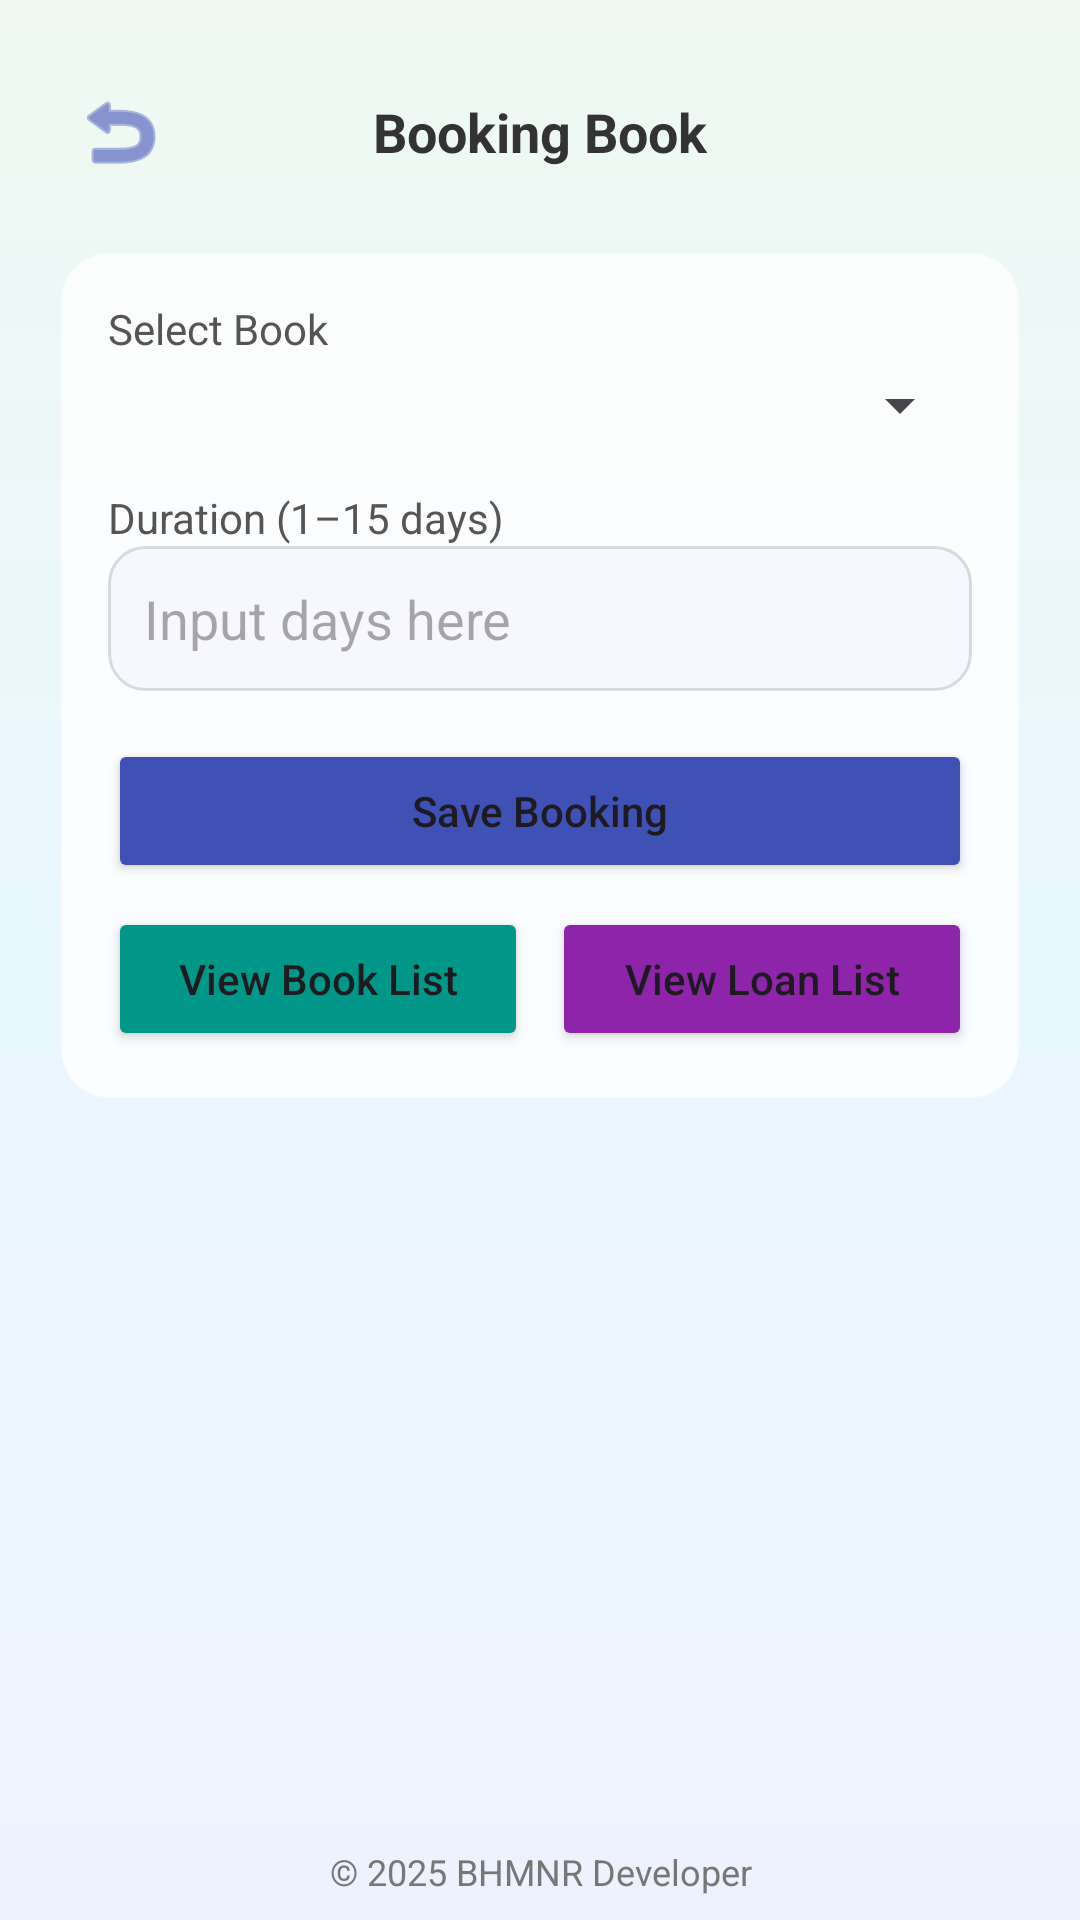

Here is an Android app screen rendered from its layout file. Give the layout XML and the strings, colors and styles it references.
<!-- AndroidManifest.xml: application theme Theme.LibraryBookingApp -->
<!-- res/layout/activity_borrow.xml -->
<?xml version="1.0" encoding="utf-8"?>
<LinearLayout xmlns:android="http://schemas.android.com/apk/res/android"
    xmlns:app="http://schemas.android.com/apk/res-auto"
    android:layout_width="match_parent"
    android:layout_height="match_parent"
    android:orientation="vertical"
    android:background="@drawable/bg_soft_gradient">

    <ScrollView
        android:layout_width="match_parent"
        android:layout_height="0dp"
        android:layout_weight="1">

        <LinearLayout
            android:layout_width="match_parent"
            android:layout_height="wrap_content"
            android:orientation="vertical"
            android:padding="20dp">

            
            <RelativeLayout
                android:layout_width="match_parent"
                android:layout_height="wrap_content"
                android:paddingTop="4dp"
                android:paddingBottom="4dp">

                <ImageButton
                    android:id="@+id/btnBackBorrow"
                    android:layout_width="40dp"
                    android:layout_height="40dp"
                    android:layout_alignParentStart="true"
                    android:background="@android:color/transparent"
                    android:padding="8dp"
                    android:src="@android:drawable/ic_menu_revert"
                    app:tint="#3F51B5"
                    android:contentDescription="Back" />

                <TextView
                    android:layout_width="wrap_content"
                    android:layout_height="wrap_content"
                    android:text="Booking Book"
                    android:textSize="18sp"
                    android:textStyle="bold"
                    android:textColor="#333333"
                    android:layout_centerInParent="true" />
            </RelativeLayout>

            
            <LinearLayout
                android:layout_width="match_parent"
                android:layout_height="wrap_content"
                android:orientation="vertical"
                android:background="@drawable/bg_form_rounded"
                android:padding="16dp"
                android:layout_marginTop="16dp">

                
                <TextView
                    android:layout_width="wrap_content"
                    android:layout_height="wrap_content"
                    android:text="Select Book"
                    android:textColor="#555555"
                    android:textSize="14sp" />

                <Spinner
                    android:id="@+id/spBook"
                    android:layout_width="match_parent"
                    android:layout_height="wrap_content"
                    android:layout_marginTop="4dp" />

                
                <TextView
                    android:layout_width="wrap_content"
                    android:layout_height="wrap_content"
                    android:text="Duration (1–15 days)"
                    android:textColor="#555555"
                    android:textSize="14sp"
                    android:layout_marginTop="16dp" />

                <EditText
                    android:id="@+id/etDuration"
                    android:layout_width="match_parent"
                    android:layout_height="wrap_content"
                    android:background="@drawable/bg_input_rounded"
                    android:padding="12dp"
                    android:hint="Input days here"
                    android:inputType="number" />

                
                <Button
                    android:id="@+id/btnSubmit"
                    android:text="Save Booking"
                    android:layout_width="match_parent"
                    android:layout_height="wrap_content"
                    android:layout_marginTop="16dp"
                    android:backgroundTint="#3F51B5"
                    android:textAllCaps="false" />

                
                <LinearLayout
                    android:layout_width="match_parent"
                    android:layout_height="wrap_content"
                    android:orientation="horizontal"
                    android:layout_marginTop="8dp">

                    <Button
                        android:id="@+id/btnViewBooks"
                        android:layout_width="0dp"
                        android:layout_height="wrap_content"
                        android:layout_weight="1"
                        android:text="View Book List"
                        android:backgroundTint="#009688"
                        android:textAllCaps="false" />

                    <Space
                        android:layout_width="8dp"
                        android:layout_height="wrap_content" />

                    <Button
                        android:id="@+id/btnView"
                        android:layout_width="0dp"
                        android:layout_height="wrap_content"
                        android:layout_weight="1"
                        android:text="View Loan List"
                        android:backgroundTint="#8E24AA"
                        android:textAllCaps="false" />
                </LinearLayout>

            </LinearLayout>

        </LinearLayout>
    </ScrollView>

    
    <TextView
        android:id="@+id/tvFooterBorrow"
        android:layout_width="match_parent"
        android:layout_height="wrap_content"
        android:text="© 2025 BHMNR Developer"
        android:textSize="12sp"
        android:textColor="#777777"
        android:gravity="center"
        android:layout_marginBottom="8dp"
        android:layout_marginTop="4dp" />

</LinearLayout>
<!-- resources referenced by this layout -->
<resources>
  <!-- drawable bg_form_rounded (drawable) -->
  <?xml version="1.0" encoding="utf-8"?>
  <shape xmlns:android="http://schemas.android.com/apk/res/android">
      <solid android:color="#CCFFFFFF" />
      <corners android:radius="16dp" />
      <padding
          android:left="8dp"
          android:top="8dp"
          android:right="8dp"
          android:bottom="8dp" />
      <stroke
          android:width="1dp"
          android:color="#22FFFFFF" />
  </shape>
  <!-- drawable bg_input_rounded (drawable) -->
  <?xml version="1.0" encoding="utf-8"?>
  <shape xmlns:android="http://schemas.android.com/apk/res/android">
      <solid android:color="#F7F8FF" />
      <corners android:radius="12dp" />
      <stroke
          android:width="1dp"
          android:color="#22000000" />
  </shape>
  <!-- drawable bg_soft_gradient (drawable) -->
  <?xml version="1.0" encoding="utf-8"?>
  <shape xmlns:android="http://schemas.android.com/apk/res/android">
      <gradient
          android:type="linear"
          android:angle="90"
          android:startColor="#FFEEF2FF"
          android:centerColor="#FFE9F7FF"
          android:endColor="#FFEFF9F2" />
  </shape>
  <style name="Theme.LibraryBookingApp" parent="Base.Theme.LibraryBookingApp" />
  <style name="Base.Theme.LibraryBookingApp" parent="Theme.Material3.DayNight.NoActionBar">
          
          
      </style>
</resources>
